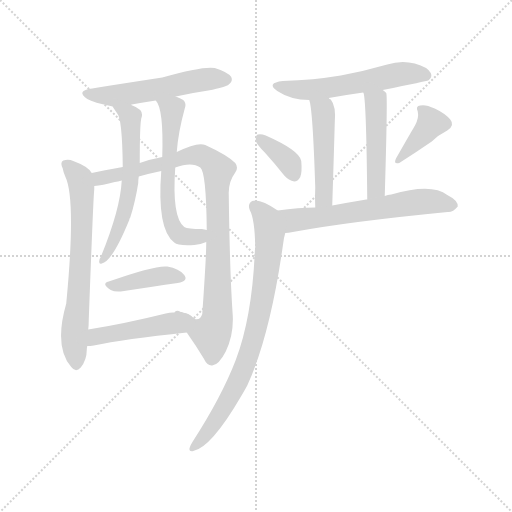
t = 0.00 s
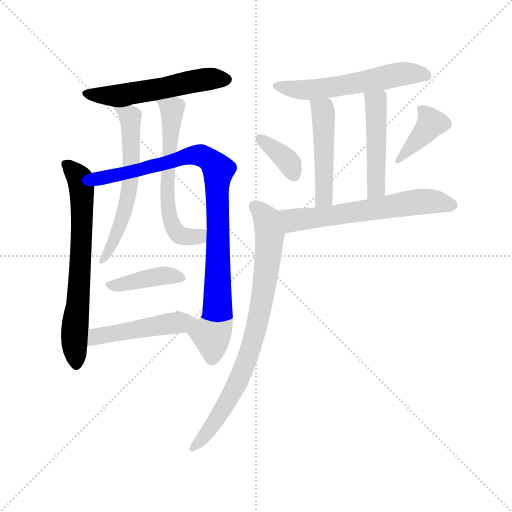
t = 1.99 s
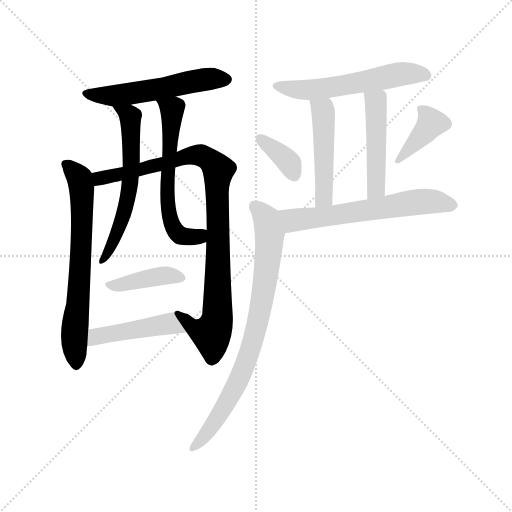
t = 3.99 s
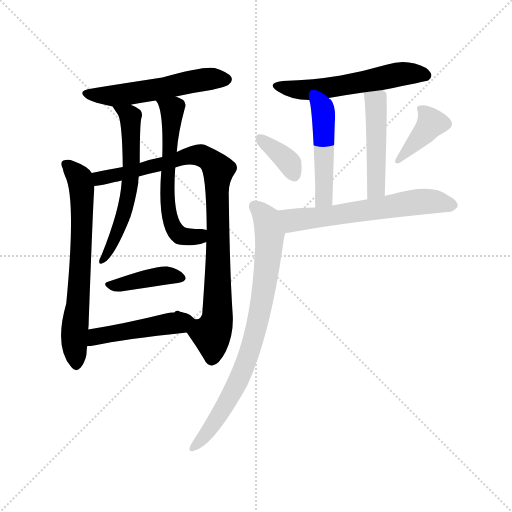
t = 5.98 s
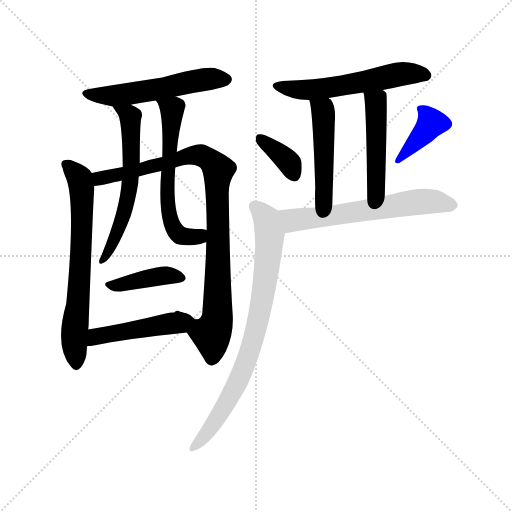
t = 7.97 s
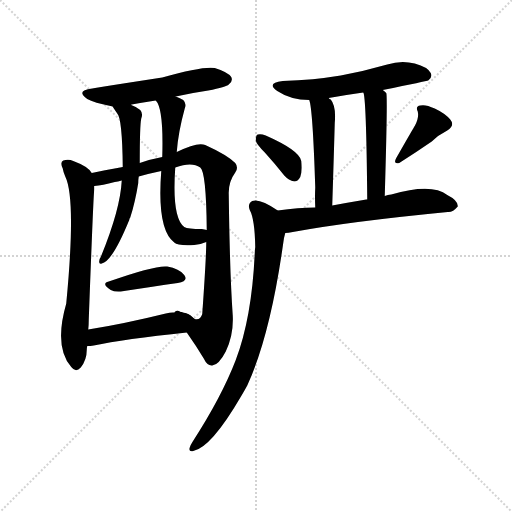
t = 9.97 s

The animated SVG that drew these frames (rendered in a browser with its animation timeline set to each time). Animation: 14 CSS @keyframes rules; one cycle of 9.97 s.

<svg version="1.1" viewBox="0 0 1024 1024" xmlns="http://www.w3.org/2000/svg">
  <g stroke="lightgray" stroke-dasharray="1,1" stroke-width="1" transform="scale(4, 4)">
    <line x1="0" y1="0" x2="256" y2="256"></line>
    <line x1="256" y1="0" x2="0" y2="256"></line>
    <line x1="128" y1="0" x2="128" y2="256"></line>
    <line x1="0" y1="128" x2="256" y2="128"></line>
  </g>
<g transform="scale(1, -1) translate(0, -900)">
   <style type="text/css">
    @keyframes keyframes0 {
      from {
       stroke: blue;
       stroke-dashoffset: 534;
       stroke-width: 128;
       }
       63% {
       animation-timing-function: step-end;
       stroke: blue;
       stroke-dashoffset: 0;
       stroke-width: 128;
       }
       to {
       stroke: black;
       stroke-width: 1024;
       }
       }
       #make-me-a-hanzi-animation-0 {
         animation: keyframes0 0.684570s both;
         animation-delay: 0.000000s;
         animation-timing-function: linear;
       }
    @keyframes keyframes1 {
      from {
       stroke: blue;
       stroke-dashoffset: 669;
       stroke-width: 128;
       }
       69% {
       animation-timing-function: step-end;
       stroke: blue;
       stroke-dashoffset: 0;
       stroke-width: 128;
       }
       to {
       stroke: black;
       stroke-width: 1024;
       }
       }
       #make-me-a-hanzi-animation-1 {
         animation: keyframes1 0.794434s both;
         animation-delay: 0.684570s;
         animation-timing-function: linear;
       }
    @keyframes keyframes2 {
      from {
       stroke: blue;
       stroke-dashoffset: 932;
       stroke-width: 128;
       }
       75% {
       animation-timing-function: step-end;
       stroke: blue;
       stroke-dashoffset: 0;
       stroke-width: 128;
       }
       to {
       stroke: black;
       stroke-width: 1024;
       }
       }
       #make-me-a-hanzi-animation-2 {
         animation: keyframes2 1.008464s both;
         animation-delay: 1.479004s;
         animation-timing-function: linear;
       }
    @keyframes keyframes3 {
      from {
       stroke: blue;
       stroke-dashoffset: 584;
       stroke-width: 128;
       }
       66% {
       animation-timing-function: step-end;
       stroke: blue;
       stroke-dashoffset: 0;
       stroke-width: 128;
       }
       to {
       stroke: black;
       stroke-width: 1024;
       }
       }
       #make-me-a-hanzi-animation-3 {
         animation: keyframes3 0.725260s both;
         animation-delay: 2.487467s;
         animation-timing-function: linear;
       }
    @keyframes keyframes4 {
      from {
       stroke: blue;
       stroke-dashoffset: 596;
       stroke-width: 128;
       }
       66% {
       animation-timing-function: step-end;
       stroke: blue;
       stroke-dashoffset: 0;
       stroke-width: 128;
       }
       to {
       stroke: black;
       stroke-width: 1024;
       }
       }
       #make-me-a-hanzi-animation-4 {
         animation: keyframes4 0.735026s both;
         animation-delay: 3.212728s;
         animation-timing-function: linear;
       }
    @keyframes keyframes5 {
      from {
       stroke: blue;
       stroke-dashoffset: 399;
       stroke-width: 128;
       }
       56% {
       animation-timing-function: step-end;
       stroke: blue;
       stroke-dashoffset: 0;
       stroke-width: 128;
       }
       to {
       stroke: black;
       stroke-width: 1024;
       }
       }
       #make-me-a-hanzi-animation-5 {
         animation: keyframes5 0.574707s both;
         animation-delay: 3.947754s;
         animation-timing-function: linear;
       }
    @keyframes keyframes6 {
      from {
       stroke: blue;
       stroke-dashoffset: 456;
       stroke-width: 128;
       }
       60% {
       animation-timing-function: step-end;
       stroke: blue;
       stroke-dashoffset: 0;
       stroke-width: 128;
       }
       to {
       stroke: black;
       stroke-width: 1024;
       }
       }
       #make-me-a-hanzi-animation-6 {
         animation: keyframes6 0.621094s both;
         animation-delay: 4.522461s;
         animation-timing-function: linear;
       }
    @keyframes keyframes7 {
      from {
       stroke: blue;
       stroke-dashoffset: 555;
       stroke-width: 128;
       }
       64% {
       animation-timing-function: step-end;
       stroke: blue;
       stroke-dashoffset: 0;
       stroke-width: 128;
       }
       to {
       stroke: black;
       stroke-width: 1024;
       }
       }
       #make-me-a-hanzi-animation-7 {
         animation: keyframes7 0.701660s both;
         animation-delay: 5.143555s;
         animation-timing-function: linear;
       }
    @keyframes keyframes8 {
      from {
       stroke: blue;
       stroke-dashoffset: 474;
       stroke-width: 128;
       }
       61% {
       animation-timing-function: step-end;
       stroke: blue;
       stroke-dashoffset: 0;
       stroke-width: 128;
       }
       to {
       stroke: black;
       stroke-width: 1024;
       }
       }
       #make-me-a-hanzi-animation-8 {
         animation: keyframes8 0.635742s both;
         animation-delay: 5.845215s;
         animation-timing-function: linear;
       }
    @keyframes keyframes9 {
      from {
       stroke: blue;
       stroke-dashoffset: 470;
       stroke-width: 128;
       }
       60% {
       animation-timing-function: step-end;
       stroke: blue;
       stroke-dashoffset: 0;
       stroke-width: 128;
       }
       to {
       stroke: black;
       stroke-width: 1024;
       }
       }
       #make-me-a-hanzi-animation-9 {
         animation: keyframes9 0.632487s both;
         animation-delay: 6.480957s;
         animation-timing-function: linear;
       }
    @keyframes keyframes10 {
      from {
       stroke: blue;
       stroke-dashoffset: 358;
       stroke-width: 128;
       }
       54% {
       animation-timing-function: step-end;
       stroke: blue;
       stroke-dashoffset: 0;
       stroke-width: 128;
       }
       to {
       stroke: black;
       stroke-width: 1024;
       }
       }
       #make-me-a-hanzi-animation-10 {
         animation: keyframes10 0.541341s both;
         animation-delay: 7.113444s;
         animation-timing-function: linear;
       }
    @keyframes keyframes11 {
      from {
       stroke: blue;
       stroke-dashoffset: 382;
       stroke-width: 128;
       }
       55% {
       animation-timing-function: step-end;
       stroke: blue;
       stroke-dashoffset: 0;
       stroke-width: 128;
       }
       to {
       stroke: black;
       stroke-width: 1024;
       }
       }
       #make-me-a-hanzi-animation-11 {
         animation: keyframes11 0.560872s both;
         animation-delay: 7.654785s;
         animation-timing-function: linear;
       }
    @keyframes keyframes12 {
      from {
       stroke: blue;
       stroke-dashoffset: 604;
       stroke-width: 128;
       }
       66% {
       animation-timing-function: step-end;
       stroke: blue;
       stroke-dashoffset: 0;
       stroke-width: 128;
       }
       to {
       stroke: black;
       stroke-width: 1024;
       }
       }
       #make-me-a-hanzi-animation-12 {
         animation: keyframes12 0.741536s both;
         animation-delay: 8.215658s;
         animation-timing-function: linear;
       }
    @keyframes keyframes13 {
      from {
       stroke: blue;
       stroke-dashoffset: 783;
       stroke-width: 128;
       }
       72% {
       animation-timing-function: step-end;
       stroke: blue;
       stroke-dashoffset: 0;
       stroke-width: 128;
       }
       to {
       stroke: black;
       stroke-width: 1024;
       }
       }
       #make-me-a-hanzi-animation-13 {
         animation: keyframes13 0.887207s both;
         animation-delay: 8.957194s;
         animation-timing-function: linear;
       }
</style>
<path d="M 351.5 707.0 Q 382.5 714.0 416.5 719.0 Q 452.5 726.0 457.5 731.0 Q 466.5 738.0 462.5 746.0 Q 455.5 756.0 429.5 764.0 Q 405.5 768.0 324.5 745.0 Q 200.5 726.0 184.5 723.0 Q 150.5 719.0 174.5 702.0 Q 186.5 695.0 225.5 687.0 C 240.5 684.0 240.5 684.0 262.5 690.0 Q 261.5 691.0 263.5 691.0 Q 285.5 695.0 311.5 699.0 L 351.5 707.0 Z" fill="lightgray"></path> 
<path d="M 183.5 554.0 Q 176.5 567.0 146.5 578.0 Q 137.5 582.0 126.5 579.0 Q 119.5 575.0 125.5 563.0 Q 126.5 556.0 130.5 547.0 Q 152.5 502.0 132.5 293.0 Q 107.5 206.0 142.5 166.0 Q 151.5 154.0 161.5 165.0 Q 173.5 180.0 173.5 200.0 Q 173.5 204.0 174.5 208.0 L 176.5 241.0 Q 177.5 250.0 177.5 260.0 Q 186.5 504.0 188.5 521.0 Q 188.5 525.0 188.5 528.0 L 183.5 554.0 Z" fill="lightgray"></path> 
<path d="M 373.5 235.0 Q 392.5 208.0 407.5 183.0 Q 414.5 168.0 424.5 169.0 Q 437.5 170.0 451.5 197.0 Q 467.5 230.0 465.5 269.0 Q 459.5 354.0 457.5 511.0 Q 456.5 536.0 470.5 555.0 Q 477.5 565.0 470.5 574.0 Q 454.5 590.0 410.5 610.0 Q 395.5 617.0 353.5 596.0 L 324.5 586.0 Q 302.5 582.0 279.5 574.0 L 245.5 566.0 Q 205.5 559.0 183.5 554.0 C 154.5 548.0 158.5 524.0 188.5 528.0 Q 204.5 529.0 229.5 536.0 Q 235.5 537.0 243.5 539.0 L 277.5 547.0 Q 298.5 553.0 322.5 558.0 L 350.5 565.0 Q 383.5 577.0 400.5 565.0 Q 412.5 556.0 413.5 440.0 L 412.5 416.0 Q 412.5 385.0 404.5 272.0 Q 400.5 259.0 389.5 262.0 Q 383.5 266.0 375.5 272.0 Q 371.5 273.0 364.5 275.0 L 361.5 276.0 Q 354.5 280.0 350.5 277.0 Q 349.5 277.0 349.5 275.0 C 345.5 275.0 356.5 260.0 373.5 235.0 Z" fill="lightgray"></path> 
<path d="M 225.5 687.0 Q 225.5 686.0 234.5 673.0 Q 244.5 663.0 245.5 566.0 L 243.5 539.0 Q 240.5 481.0 201.5 386.0 Q 198.5 382.0 198.5 378.0 Q 197.5 371.0 203.5 373.0 Q 224.5 377.0 258.5 460.0 Q 258.5 463.0 260.5 465.0 Q 270.5 496.0 276.5 534.0 Q 276.5 541.0 277.5 547.0 L 279.5 574.0 Q 279.5 649.0 282.5 663.0 Q 286.5 673.0 280.5 680.0 Q 273.5 686.0 262.5 690.0 C 235.5 702.0 209.5 713.0 225.5 687.0 Z" fill="lightgray"></path> 
<path d="M 353.5 596.0 Q 356.5 636.0 369.5 683.0 Q 373.5 693.0 366.5 700.0 Q 360.5 704.0 351.5 707.0 C 323.5 718.0 296.5 725.0 311.5 699.0 Q 327.5 683.0 324.5 586.0 L 322.5 558.0 Q 313.5 441.0 348.5 415.0 Q 355.5 408.0 388.5 410.0 Q 401.5 411.0 412.5 416.0 C 440.5 426.0 443.5 435.0 413.5 440.0 Q 409.5 441.0 403.5 442.0 Q 375.5 442.0 368.5 446.0 Q 343.5 465.0 350.5 565.0 L 353.5 596.0 Z" fill="lightgray"></path> 
<path d="M 217.5 337.0 Q 201.5 333.0 221.5 320.0 Q 228.5 316.0 241.5 317.0 Q 307.5 327.0 355.5 334.0 Q 377.5 338.0 368.5 350.0 Q 358.5 363.0 334.5 367.0 Q 310.5 370.0 217.5 337.0 Z" fill="lightgray"></path> 
<path d="M 174.5 208.0 Q 180.5 208.0 187.5 209.0 Q 247.5 222.0 373.5 235.0 C 403.5 238.0 394.5 272.0 364.5 275.0 Q 364.5 276.0 363.5 276.0 L 361.5 276.0 L 349.5 275.0 Q 342.5 276.0 331.5 273.0 Q 246.5 252.0 176.5 241.0 C 146.5 236.0 144.5 207.0 174.5 208.0 Z" fill="lightgray"></path> 
<path d="M 765.5 720.0 Q 853.5 738.0 856.5 739.0 Q 865.5 746.0 861.5 754.0 Q 855.5 766.0 829.5 773.0 Q 802.5 780.0 774.5 771.0 Q 729.5 758.0 681.5 749.0 Q 627.5 740.0 565.5 738.0 Q 531.5 734.0 554.5 718.0 Q 581.5 700.0 618.5 700.0 L 657.5 704.0 Q 690.5 710.0 726.5 715.0 L 765.5 720.0 Z" fill="lightgray"></path> 
<path d="M 618.5 700.0 Q 625.5 682.0 630.5 525.0 Q 629.5 507.0 630.5 485.0 C 631.5 455.0 663.5 459.0 664.5 489.0 Q 667.5 583.0 669.5 654.0 Q 672.5 688.0 661.5 701.0 Q 658.5 702.0 657.5 704.0 C 635.5 724.0 611.5 729.0 618.5 700.0 Z" fill="lightgray"></path> 
<path d="M 769.5 508.0 Q 775.5 710.0 772.5 714.0 Q 768.5 718.0 765.5 720.0 C 742.5 739.0 719.5 744.0 726.5 715.0 Q 732.5 709.0 734.5 501.0 C 734.5 471.0 768.5 478.0 769.5 508.0 Z" fill="lightgray"></path> 
<path d="M 530.5 594.0 Q 549.5 573.0 568.5 549.0 Q 577.5 539.0 588.5 537.0 Q 595.5 537.0 600.5 546.0 Q 604.5 556.0 602.5 578.0 Q 599.5 599.0 531.5 629.0 Q 521.5 633.0 515.5 631.0 Q 511.5 630.0 511.5 619.0 Q 512.5 612.0 530.5 594.0 Z" fill="lightgray"></path> 
<path d="M 829.5 648.0 Q 828.5 647.0 792.5 584.0 Q 785.5 571.0 798.5 574.0 Q 831.5 595.0 863.5 617.0 Q 876.5 630.0 894.5 639.0 Q 910.5 649.0 900.5 661.0 Q 890.5 673.0 869.5 683.0 Q 850.5 692.0 840.5 689.0 Q 830.5 688.0 835.5 677.0 Q 838.5 664.0 829.5 648.0 Z" fill="lightgray"></path> 
<path d="M 630.5 485.0 Q 597.5 485.0 555.5 479.0 C 525.5 475.0 540.5 431.0 570.5 434.0 Q 576.5 434.0 585.5 436.0 Q 699.5 457.0 895.5 476.0 Q 905.5 475.0 915.5 487.0 Q 916.5 499.0 894.5 510.0 Q 863.5 534.0 782.5 511.0 Q 775.5 511.0 769.5 508.0 L 734.5 501.0 Q 733.5 501.0 732.5 501.0 Q 696.5 495.0 664.5 489.0 L 630.5 485.0 Z" fill="lightgray"></path> 
<path d="M 555.5 479.0 Q 519.5 504.0 504.5 498.0 Q 494.5 492.0 499.5 480.0 Q 509.5 462.0 510.5 406.0 Q 509.5 400.0 509.5 393.0 Q 503.5 264.0 471.5 180.0 Q 443.5 107.0 385.5 17.0 Q 381.5 11.0 379.5 5.0 Q 376.5 -4.0 386.5 -2.0 Q 422.5 5.0 482.5 108.0 Q 488.5 118.0 494.5 129.0 Q 540.5 229.0 566.5 414.0 Q 567.5 424.0 570.5 434.0 C 576.5 463.0 577.5 465.0 555.5 479.0 Z" fill="lightgray"></path> 
      <clipPath id="make-me-a-hanzi-clip-0">
      <path d="M 351.5 707.0 Q 382.5 714.0 416.5 719.0 Q 452.5 726.0 457.5 731.0 Q 466.5 738.0 462.5 746.0 Q 455.5 756.0 429.5 764.0 Q 405.5 768.0 324.5 745.0 Q 200.5 726.0 184.5 723.0 Q 150.5 719.0 174.5 702.0 Q 186.5 695.0 225.5 687.0 C 240.5 684.0 240.5 684.0 262.5 690.0 Q 261.5 691.0 263.5 691.0 Q 285.5 695.0 311.5 699.0 L 351.5 707.0 Z" fill="lightgray"></path>
      </clipPath>
      <path clip-path="url(#make-me-a-hanzi-clip-0)" d="M 176.5 714.0 L 220.5 708.0 L 253.5 711.0 L 417.5 742.0 L 451.5 741.0 " fill="none" id="make-me-a-hanzi-animation-0" stroke-dasharray="406 812" stroke-linecap="round"></path>

      <clipPath id="make-me-a-hanzi-clip-1">
      <path d="M 183.5 554.0 Q 176.5 567.0 146.5 578.0 Q 137.5 582.0 126.5 579.0 Q 119.5 575.0 125.5 563.0 Q 126.5 556.0 130.5 547.0 Q 152.5 502.0 132.5 293.0 Q 107.5 206.0 142.5 166.0 Q 151.5 154.0 161.5 165.0 Q 173.5 180.0 173.5 200.0 Q 173.5 204.0 174.5 208.0 L 176.5 241.0 Q 177.5 250.0 177.5 260.0 Q 186.5 504.0 188.5 521.0 Q 188.5 525.0 188.5 528.0 L 183.5 554.0 Z" fill="lightgray"></path>
      </clipPath>
      <path clip-path="url(#make-me-a-hanzi-clip-1)" d="M 132.5 571.0 L 157.5 547.0 L 163.5 518.0 L 158.5 327.0 L 148.5 241.0 L 152.5 170.0 " fill="none" id="make-me-a-hanzi-animation-1" stroke-dasharray="541 1082" stroke-linecap="round"></path>

      <clipPath id="make-me-a-hanzi-clip-2">
      <path d="M 373.5 235.0 Q 392.5 208.0 407.5 183.0 Q 414.5 168.0 424.5 169.0 Q 437.5 170.0 451.5 197.0 Q 467.5 230.0 465.5 269.0 Q 459.5 354.0 457.5 511.0 Q 456.5 536.0 470.5 555.0 Q 477.5 565.0 470.5 574.0 Q 454.5 590.0 410.5 610.0 Q 395.5 617.0 353.5 596.0 L 324.5 586.0 Q 302.5 582.0 279.5 574.0 L 245.5 566.0 Q 205.5 559.0 183.5 554.0 C 154.5 548.0 158.5 524.0 188.5 528.0 Q 204.5 529.0 229.5 536.0 Q 235.5 537.0 243.5 539.0 L 277.5 547.0 Q 298.5 553.0 322.5 558.0 L 350.5 565.0 Q 383.5 577.0 400.5 565.0 Q 412.5 556.0 413.5 440.0 L 412.5 416.0 Q 412.5 385.0 404.5 272.0 Q 400.5 259.0 389.5 262.0 Q 383.5 266.0 375.5 272.0 Q 371.5 273.0 364.5 275.0 L 361.5 276.0 Q 354.5 280.0 350.5 277.0 Q 349.5 277.0 349.5 275.0 C 345.5 275.0 356.5 260.0 373.5 235.0 Z" fill="lightgray"></path>
      </clipPath>
      <path clip-path="url(#make-me-a-hanzi-clip-2)" d="M 190.5 549.0 L 199.5 543.0 L 246.5 552.0 L 387.5 590.0 L 409.5 587.0 L 436.5 560.0 L 434.5 261.0 L 422.5 232.0 L 414.5 233.0 L 381.5 249.0 L 355.5 273.0 " fill="none" id="make-me-a-hanzi-animation-2" stroke-dasharray="804 1608" stroke-linecap="round"></path>

      <clipPath id="make-me-a-hanzi-clip-3">
      <path d="M 225.5 687.0 Q 225.5 686.0 234.5 673.0 Q 244.5 663.0 245.5 566.0 L 243.5 539.0 Q 240.5 481.0 201.5 386.0 Q 198.5 382.0 198.5 378.0 Q 197.5 371.0 203.5 373.0 Q 224.5 377.0 258.5 460.0 Q 258.5 463.0 260.5 465.0 Q 270.5 496.0 276.5 534.0 Q 276.5 541.0 277.5 547.0 L 279.5 574.0 Q 279.5 649.0 282.5 663.0 Q 286.5 673.0 280.5 680.0 Q 273.5 686.0 262.5 690.0 C 235.5 702.0 209.5 713.0 225.5 687.0 Z" fill="lightgray"></path>
      </clipPath>
      <path clip-path="url(#make-me-a-hanzi-clip-3)" d="M 235.5 681.0 L 259.5 669.0 L 260.5 663.0 L 259.5 529.0 L 243.5 453.0 L 204.5 379.0 " fill="none" id="make-me-a-hanzi-animation-3" stroke-dasharray="456 912" stroke-linecap="round"></path>

      <clipPath id="make-me-a-hanzi-clip-4">
      <path d="M 353.5 596.0 Q 356.5 636.0 369.5 683.0 Q 373.5 693.0 366.5 700.0 Q 360.5 704.0 351.5 707.0 C 323.5 718.0 296.5 725.0 311.5 699.0 Q 327.5 683.0 324.5 586.0 L 322.5 558.0 Q 313.5 441.0 348.5 415.0 Q 355.5 408.0 388.5 410.0 Q 401.5 411.0 412.5 416.0 C 440.5 426.0 443.5 435.0 413.5 440.0 Q 409.5 441.0 403.5 442.0 Q 375.5 442.0 368.5 446.0 Q 343.5 465.0 350.5 565.0 L 353.5 596.0 Z" fill="lightgray"></path>
      </clipPath>
      <path clip-path="url(#make-me-a-hanzi-clip-4)" d="M 318.5 700.0 L 344.5 681.0 L 333.5 525.0 L 337.5 473.0 L 345.5 448.0 L 360.5 429.0 L 392.5 426.0 L 407.5 434.0 " fill="none" id="make-me-a-hanzi-animation-4" stroke-dasharray="468 936" stroke-linecap="round"></path>

      <clipPath id="make-me-a-hanzi-clip-5">
      <path d="M 217.5 337.0 Q 201.5 333.0 221.5 320.0 Q 228.5 316.0 241.5 317.0 Q 307.5 327.0 355.5 334.0 Q 377.5 338.0 368.5 350.0 Q 358.5 363.0 334.5 367.0 Q 310.5 370.0 217.5 337.0 Z" fill="lightgray"></path>
      </clipPath>
      <path clip-path="url(#make-me-a-hanzi-clip-5)" d="M 218.5 328.0 L 330.5 349.0 L 359.5 344.0 " fill="none" id="make-me-a-hanzi-animation-5" stroke-dasharray="271 542" stroke-linecap="round"></path>

      <clipPath id="make-me-a-hanzi-clip-6">
      <path d="M 174.5 208.0 Q 180.5 208.0 187.5 209.0 Q 247.5 222.0 373.5 235.0 C 403.5 238.0 394.5 272.0 364.5 275.0 Q 364.5 276.0 363.5 276.0 L 361.5 276.0 L 349.5 275.0 Q 342.5 276.0 331.5 273.0 Q 246.5 252.0 176.5 241.0 C 146.5 236.0 144.5 207.0 174.5 208.0 Z" fill="lightgray"></path>
      </clipPath>
      <path clip-path="url(#make-me-a-hanzi-clip-6)" d="M 180.5 213.0 L 200.5 229.0 L 345.5 253.0 L 362.5 274.0 " fill="none" id="make-me-a-hanzi-animation-6" stroke-dasharray="328 656" stroke-linecap="round"></path>

      <clipPath id="make-me-a-hanzi-clip-7">
      <path d="M 765.5 720.0 Q 853.5 738.0 856.5 739.0 Q 865.5 746.0 861.5 754.0 Q 855.5 766.0 829.5 773.0 Q 802.5 780.0 774.5 771.0 Q 729.5 758.0 681.5 749.0 Q 627.5 740.0 565.5 738.0 Q 531.5 734.0 554.5 718.0 Q 581.5 700.0 618.5 700.0 L 657.5 704.0 Q 690.5 710.0 726.5 715.0 L 765.5 720.0 Z" fill="lightgray"></path>
      </clipPath>
      <path clip-path="url(#make-me-a-hanzi-clip-7)" d="M 557.5 729.0 L 612.5 720.0 L 808.5 753.0 L 852.5 749.0 " fill="none" id="make-me-a-hanzi-animation-7" stroke-dasharray="427 854" stroke-linecap="round"></path>

      <clipPath id="make-me-a-hanzi-clip-8">
      <path d="M 618.5 700.0 Q 625.5 682.0 630.5 525.0 Q 629.5 507.0 630.5 485.0 C 631.5 455.0 663.5 459.0 664.5 489.0 Q 667.5 583.0 669.5 654.0 Q 672.5 688.0 661.5 701.0 Q 658.5 702.0 657.5 704.0 C 635.5 724.0 611.5 729.0 618.5 700.0 Z" fill="lightgray"></path>
      </clipPath>
      <path clip-path="url(#make-me-a-hanzi-clip-8)" d="M 625.5 699.0 L 645.5 677.0 L 647.5 664.0 L 648.5 515.0 L 635.5 492.0 " fill="none" id="make-me-a-hanzi-animation-8" stroke-dasharray="346 692" stroke-linecap="round"></path>

      <clipPath id="make-me-a-hanzi-clip-9">
      <path d="M 769.5 508.0 Q 775.5 710.0 772.5 714.0 Q 768.5 718.0 765.5 720.0 C 742.5 739.0 719.5 744.0 726.5 715.0 Q 732.5 709.0 734.5 501.0 C 734.5 471.0 768.5 478.0 769.5 508.0 Z" fill="lightgray"></path>
      </clipPath>
      <path clip-path="url(#make-me-a-hanzi-clip-9)" d="M 734.5 712.0 L 751.5 696.0 L 754.5 603.0 L 754.5 526.0 L 737.5 515.0 " fill="none" id="make-me-a-hanzi-animation-9" stroke-dasharray="342 684" stroke-linecap="round"></path>

      <clipPath id="make-me-a-hanzi-clip-10">
      <path d="M 530.5 594.0 Q 549.5 573.0 568.5 549.0 Q 577.5 539.0 588.5 537.0 Q 595.5 537.0 600.5 546.0 Q 604.5 556.0 602.5 578.0 Q 599.5 599.0 531.5 629.0 Q 521.5 633.0 515.5 631.0 Q 511.5 630.0 511.5 619.0 Q 512.5 612.0 530.5 594.0 Z" fill="lightgray"></path>
      </clipPath>
      <path clip-path="url(#make-me-a-hanzi-clip-10)" d="M 519.5 623.0 L 565.5 588.0 L 579.5 573.0 L 587.5 551.0 " fill="none" id="make-me-a-hanzi-animation-10" stroke-dasharray="230 460" stroke-linecap="round"></path>

      <clipPath id="make-me-a-hanzi-clip-11">
      <path d="M 829.5 648.0 Q 828.5 647.0 792.5 584.0 Q 785.5 571.0 798.5 574.0 Q 831.5 595.0 863.5 617.0 Q 876.5 630.0 894.5 639.0 Q 910.5 649.0 900.5 661.0 Q 890.5 673.0 869.5 683.0 Q 850.5 692.0 840.5 689.0 Q 830.5 688.0 835.5 677.0 Q 838.5 664.0 829.5 648.0 Z" fill="lightgray"></path>
      </clipPath>
      <path clip-path="url(#make-me-a-hanzi-clip-11)" d="M 846.5 679.0 L 861.5 652.0 L 812.5 596.0 L 802.5 593.0 L 802.5 583.0 " fill="none" id="make-me-a-hanzi-animation-11" stroke-dasharray="254 508" stroke-linecap="round"></path>

      <clipPath id="make-me-a-hanzi-clip-12">
      <path d="M 630.5 485.0 Q 597.5 485.0 555.5 479.0 C 525.5 475.0 540.5 431.0 570.5 434.0 Q 576.5 434.0 585.5 436.0 Q 699.5 457.0 895.5 476.0 Q 905.5 475.0 915.5 487.0 Q 916.5 499.0 894.5 510.0 Q 863.5 534.0 782.5 511.0 Q 775.5 511.0 769.5 508.0 L 734.5 501.0 Q 733.5 501.0 732.5 501.0 Q 696.5 495.0 664.5 489.0 L 630.5 485.0 Z" fill="lightgray"></path>
      </clipPath>
      <path clip-path="url(#make-me-a-hanzi-clip-12)" d="M 564.5 474.0 L 586.5 459.0 L 831.5 496.0 L 873.5 497.0 L 904.5 489.0 " fill="none" id="make-me-a-hanzi-animation-12" stroke-dasharray="476 952" stroke-linecap="round"></path>

      <clipPath id="make-me-a-hanzi-clip-13">
      <path d="M 555.5 479.0 Q 519.5 504.0 504.5 498.0 Q 494.5 492.0 499.5 480.0 Q 509.5 462.0 510.5 406.0 Q 509.5 400.0 509.5 393.0 Q 503.5 264.0 471.5 180.0 Q 443.5 107.0 385.5 17.0 Q 381.5 11.0 379.5 5.0 Q 376.5 -4.0 386.5 -2.0 Q 422.5 5.0 482.5 108.0 Q 488.5 118.0 494.5 129.0 Q 540.5 229.0 566.5 414.0 Q 567.5 424.0 570.5 434.0 C 576.5 463.0 577.5 465.0 555.5 479.0 Z" fill="lightgray"></path>
      </clipPath>
      <path clip-path="url(#make-me-a-hanzi-clip-13)" d="M 510.5 487.0 L 533.5 463.0 L 539.5 434.0 L 530.5 335.0 L 512.5 241.0 L 492.5 176.0 L 461.5 107.0 L 406.5 24.0 L 387.5 6.0 " fill="none" id="make-me-a-hanzi-animation-13" stroke-dasharray="655 1310" stroke-linecap="round"></path>

</g>
</svg>
